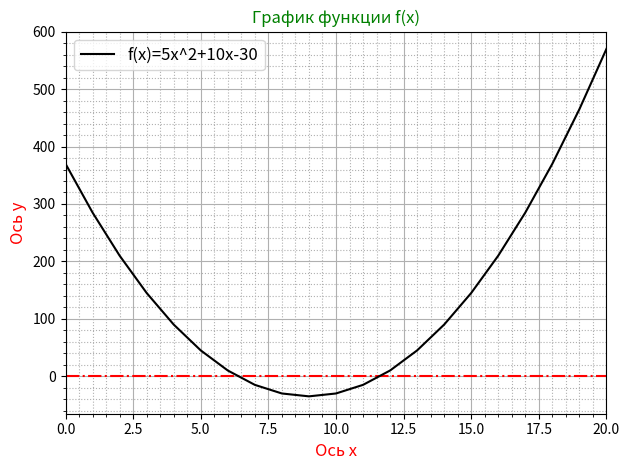

Reproduce this figure in Python.
# Задача 1. Постройте график функции 𝑓(𝑥)=5𝑥^2+10𝑥−30
# По графику определите, при каких значения x значение функции отрицательно.

import matplotlib.pyplot as plt

x_list = []
y_list = []

for x in range(-10,11):
    y = 5*x**2+10*x-30
    x_list.append(x)
    y_list.append(y)
plt.axhline(y=0,color='r',linestyle='dashdot')
plt.plot(y_list,color='k',linestyle='solid',label='f(x)=5x^2+10x-30')# дали название линии графика для вывода в легенду
plt.title('График функции f(x)', color='g')# дали название графику
plt.xlim([0., 20.])# скорректировали погрешность оси y, притянули в ноль
plt.xlabel('Ось x', fontsize=12,color='r')# назвали горизонтальную ось
plt.ylabel('Ось y', fontsize=12,color='r')# назвали вертикальную ось
plt.grid(which='major')# включили основную сетку

plt.minorticks_on()# включили дополнительные (более детальные) отметки на осях

plt.grid(which='minor', linestyle=':')# включили дополнительную сетку

plt.legend(fontsize=12)# вывели легенду
plt.tight_layout()

plt.show()